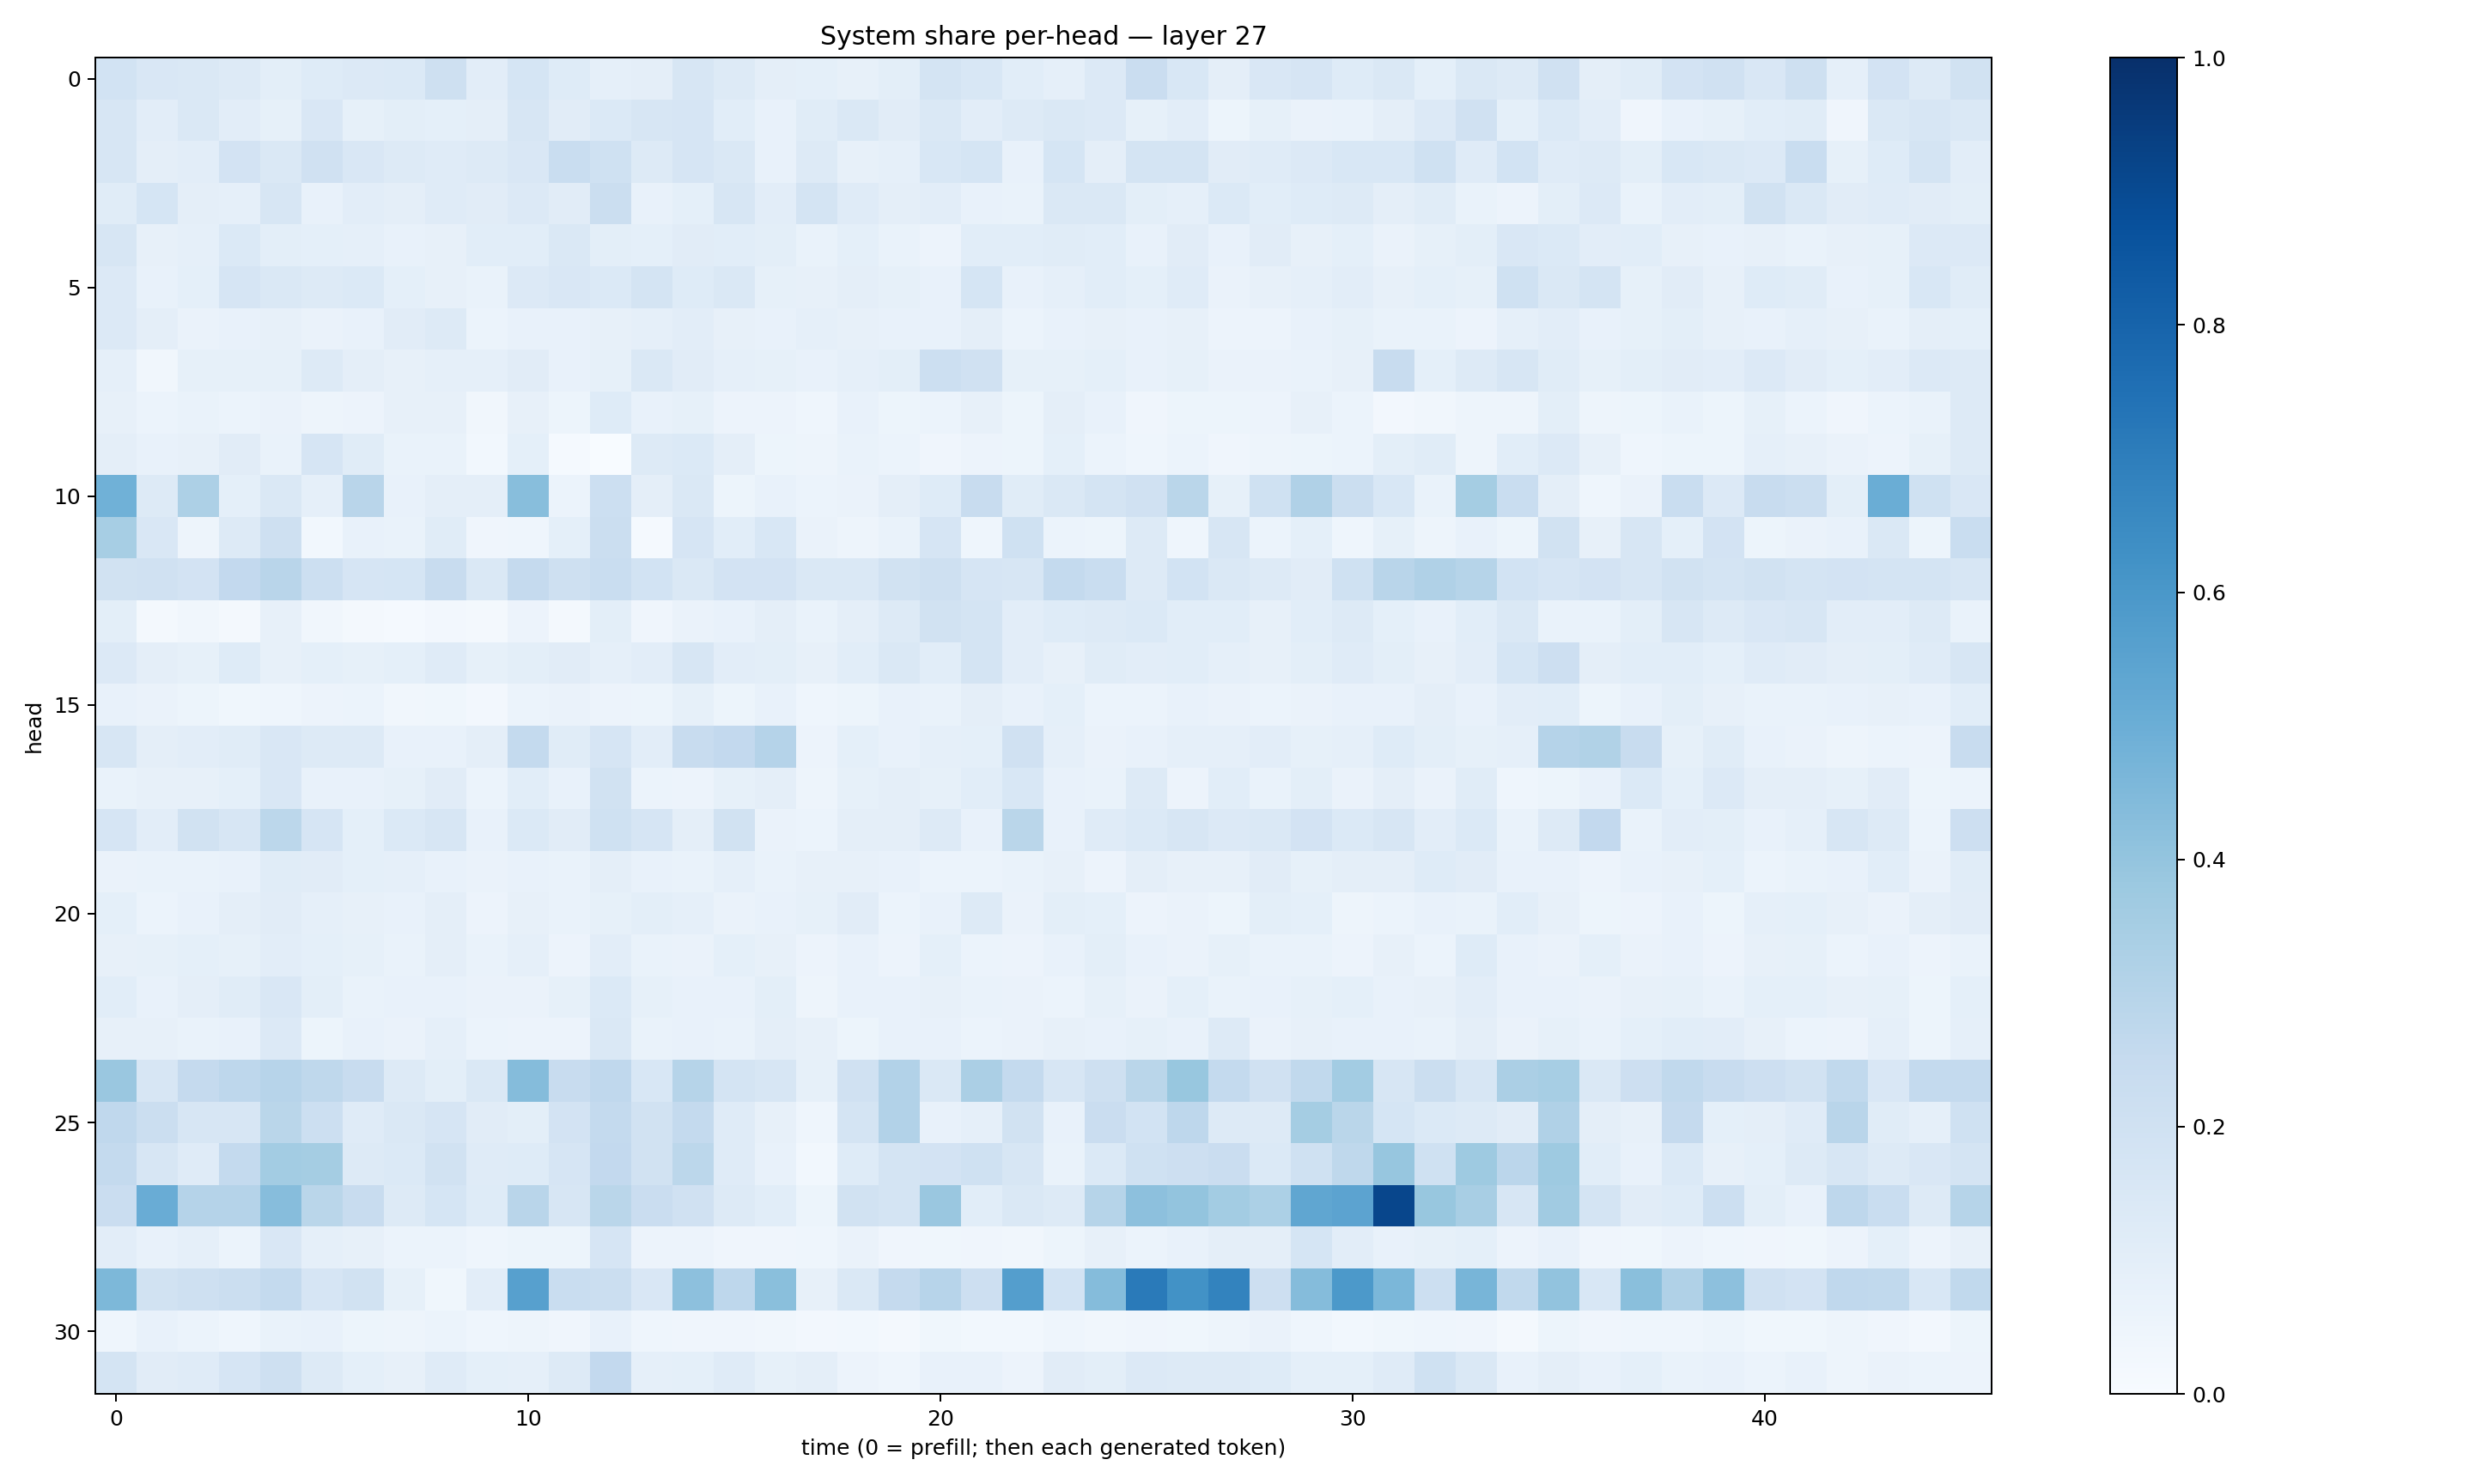

Data behind this chart, as committed beside it:
0.1836623, 0.15179193, 0.1432113, 0.1319334, 0.097909935, 0.124046765, 0.13392054, 0.13949361, 0.2089712, 0.10445454, 0.16973363, 0.1219769, 0.08956292, 0.09530426, 0.1607072, 0.12683217, 0.09443323, 0.09261172, 0.07874358, 0.09839474, 0.17873544, 0.15522811, 0.106673084, 0.08930876
0.1601, 0.103, 0.143, 0.1045, 0.0844, 0.1508, 0.08484, 0.09997, 0.09277, 0.0938, 0.1564, 0.1122, 0.1393, 0.1628, 0.1673, 0.1066, 0.07077, 0.1152, 0.1469, 0.1112, 0.1432, 0.1018, 0.1288, 0.1448
0.1613, 0.0943, 0.1054, 0.1814, 0.1461, 0.196, 0.1498, 0.1266, 0.1187, 0.125, 0.1487, 0.2316, 0.2023, 0.126, 0.1647, 0.148, 0.07646, 0.1261, 0.08085, 0.08742, 0.1552, 0.1701, 0.0737, 0.1686
0.1171, 0.168, 0.09485, 0.08686, 0.1568, 0.07423, 0.1039, 0.09421, 0.1185, 0.1103, 0.1365, 0.1097, 0.2196, 0.07489, 0.09071, 0.1581, 0.1048, 0.1761, 0.1189, 0.09697, 0.1021, 0.07578, 0.06999, 0.144
0.1617, 0.08118, 0.08807, 0.1391, 0.1, 0.09359, 0.08736, 0.078, 0.08145, 0.1057, 0.1087, 0.1429, 0.09775, 0.09268, 0.1129, 0.1083, 0.101, 0.06759, 0.09098, 0.06714, 0.05693, 0.1092, 0.1056, 0.1133
0.1355, 0.07629, 0.0908, 0.1673, 0.146, 0.1251, 0.1399, 0.09072, 0.08114, 0.06673, 0.1349, 0.1522, 0.1403, 0.1734, 0.1228, 0.1455, 0.08235, 0.07831, 0.09689, 0.08367, 0.07441, 0.1689, 0.07573, 0.08701
0.1345, 0.09508, 0.06379, 0.07588, 0.08106, 0.06298, 0.07735, 0.1094, 0.1261, 0.06031, 0.07248, 0.07154, 0.08029, 0.08908, 0.1048, 0.07975, 0.0768, 0.08653, 0.08025, 0.0706, 0.07659, 0.09584, 0.06067, 0.07603
0.08761, 0.03218, 0.08208, 0.08526, 0.08405, 0.1292, 0.09726, 0.07826, 0.08767, 0.0898, 0.1111, 0.07468, 0.0846, 0.1407, 0.1129, 0.08642, 0.08417, 0.07216, 0.08911, 0.09808, 0.2169, 0.1964, 0.08539, 0.08514
0.07905, 0.06008, 0.06806, 0.06029, 0.06428, 0.05054, 0.05744, 0.08035, 0.08128, 0.03497, 0.07987, 0.05327, 0.124, 0.07413, 0.08593, 0.05807, 0.05557, 0.04608, 0.07741, 0.05447, 0.05891, 0.08151, 0.05433, 0.09465
0.09723, 0.07199, 0.08063, 0.1114, 0.06707, 0.1656, 0.1136, 0.06706, 0.06965, 0.02877, 0.09022, 0.0128, 0.001955, 0.1317, 0.1377, 0.09375, 0.05278, 0.04788, 0.06822, 0.0616, 0.04158, 0.05597, 0.0542, 0.09203
0.4861, 0.1322, 0.3265, 0.09264, 0.1439, 0.08828, 0.2899, 0.07797, 0.09432, 0.09634, 0.4287, 0.06125, 0.2182, 0.09461, 0.1443, 0.05218, 0.07449, 0.06244, 0.0651, 0.09464, 0.1232, 0.2346, 0.1135, 0.1478
0.3461, 0.1501, 0.04779, 0.1261, 0.2065, 0.02795, 0.07553, 0.06955, 0.1145, 0.03977, 0.04435, 0.09012, 0.2238, 0.01441, 0.1653, 0.1068, 0.1527, 0.06403, 0.05065, 0.06691, 0.1642, 0.04604, 0.1998, 0.06094
0.194, 0.199, 0.1814, 0.2578, 0.2924, 0.215, 0.1649, 0.1706, 0.2371, 0.1427, 0.2515, 0.2041, 0.231, 0.1845, 0.1434, 0.1819, 0.1816, 0.1407, 0.1482, 0.1885, 0.2032, 0.1645, 0.1622, 0.2576
0.09983, 0.02107, 0.0335, 0.01632, 0.07994, 0.03355, 0.01944, 0.01331, 0.02656, 0.01913, 0.05543, 0.02132, 0.1004, 0.04022, 0.06369, 0.07282, 0.09608, 0.06968, 0.0963, 0.1274, 0.1888, 0.1758, 0.1021, 0.1215
0.1347, 0.09482, 0.08369, 0.1248, 0.08037, 0.09351, 0.08546, 0.092, 0.1197, 0.08486, 0.1003, 0.1102, 0.08905, 0.1031, 0.1598, 0.1025, 0.1014, 0.08103, 0.1068, 0.1414, 0.108, 0.1774, 0.1032, 0.08102
0.07299, 0.06341, 0.05087, 0.03791, 0.04451, 0.05699, 0.05999, 0.03447, 0.03834, 0.0267, 0.05896, 0.06478, 0.05795, 0.05158, 0.08452, 0.05277, 0.07595, 0.04599, 0.05374, 0.07304, 0.06721, 0.09738, 0.07684, 0.09125
0.1571, 0.09455, 0.1033, 0.1153, 0.1494, 0.1273, 0.1317, 0.07032, 0.07655, 0.09459, 0.2574, 0.1153, 0.1661, 0.1033, 0.2356, 0.2598, 0.3036, 0.05687, 0.09245, 0.07184, 0.08682, 0.09282, 0.1983, 0.08947
0.06793, 0.08041, 0.07817, 0.09125, 0.1499, 0.07161, 0.07752, 0.08469, 0.1111, 0.05862, 0.1074, 0.07302, 0.1946, 0.06068, 0.05697, 0.08533, 0.097, 0.04831, 0.08387, 0.09381, 0.08571, 0.1082, 0.1544, 0.07357
0.1671, 0.1026, 0.1939, 0.1589, 0.278, 0.1665, 0.09293, 0.1383, 0.1596, 0.07635, 0.1367, 0.1128, 0.2027, 0.1659, 0.09552, 0.1886, 0.06414, 0.0622, 0.09489, 0.09425, 0.1313, 0.07374, 0.2853, 0.07317
0.06423, 0.07027, 0.06739, 0.0761, 0.1139, 0.1129, 0.09065, 0.0879, 0.07783, 0.0662, 0.07632, 0.06968, 0.09702, 0.07351, 0.06768, 0.08963, 0.06821, 0.07959, 0.07813, 0.07687, 0.06075, 0.059, 0.06962, 0.07929
0.09337, 0.06016, 0.07583, 0.09515, 0.1097, 0.08973, 0.08099, 0.07618, 0.09721, 0.05768, 0.08157, 0.06715, 0.08356, 0.09909, 0.08746, 0.06538, 0.07251, 0.08537, 0.1128, 0.05977, 0.07539, 0.1284, 0.06321, 0.09844
0.07885, 0.08495, 0.09241, 0.08358, 0.105, 0.09298, 0.08367, 0.06898, 0.09375, 0.07006, 0.08791, 0.0573, 0.1018, 0.06909, 0.06541, 0.09191, 0.08131, 0.05574, 0.07251, 0.05683, 0.09037, 0.05991, 0.05773, 0.07684
0.108, 0.07769, 0.09667, 0.1134, 0.1491, 0.09778, 0.06693, 0.07323, 0.07474, 0.06371, 0.06318, 0.08457, 0.1391, 0.0831, 0.07321, 0.07107, 0.09803, 0.05074, 0.07428, 0.07344, 0.07851, 0.06897, 0.06395, 0.06101
0.08036, 0.0803, 0.06873, 0.07429, 0.1335, 0.05342, 0.0722, 0.0633, 0.08667, 0.0609, 0.05513, 0.05759, 0.1428, 0.06663, 0.07172, 0.06716, 0.09673, 0.08012, 0.05276, 0.07379, 0.07454, 0.06041, 0.0634, 0.08164
0.3847, 0.1624, 0.2524, 0.2737, 0.2937, 0.2705, 0.2352, 0.1292, 0.09814, 0.1412, 0.4356, 0.2351, 0.2681, 0.155, 0.299, 0.1749, 0.1579, 0.0825, 0.1979, 0.3087, 0.1416, 0.3347, 0.254, 0.1609
0.2685, 0.2226, 0.1564, 0.1628, 0.2867, 0.2166, 0.1209, 0.1476, 0.1657, 0.1096, 0.1014, 0.1799, 0.2559, 0.1884, 0.2567, 0.1188, 0.07851, 0.04389, 0.1791, 0.3125, 0.07213, 0.08599, 0.1908, 0.07406
0.2575, 0.1628, 0.1196, 0.2574, 0.3593, 0.3529, 0.1271, 0.137, 0.1909, 0.1184, 0.1217, 0.1641, 0.2598, 0.1934, 0.2796, 0.1194, 0.07424, 0.02912, 0.1238, 0.1784, 0.181, 0.2012, 0.1622, 0.0668
0.2305, 0.5063, 0.3039, 0.302, 0.4327, 0.2852, 0.2406, 0.1294, 0.1706, 0.1232, 0.2893, 0.1626, 0.2881, 0.23, 0.1977, 0.1309, 0.1079, 0.05242, 0.188, 0.1729, 0.386, 0.1092, 0.1409, 0.1254
0.1028, 0.07145, 0.08617, 0.06085, 0.1493, 0.08861, 0.07996, 0.05973, 0.06139, 0.04619, 0.05191, 0.05128, 0.1665, 0.05598, 0.05771, 0.04273, 0.04285, 0.04608, 0.06637, 0.04152, 0.03823, 0.04123, 0.0351, 0.0524
0.4539, 0.1921, 0.2096, 0.2264, 0.2576, 0.165, 0.1941, 0.08417, 0.03754, 0.1022, 0.5607, 0.2309, 0.2188, 0.1493, 0.4162, 0.2746, 0.4228, 0.08169, 0.1459, 0.2527, 0.2934, 0.2133, 0.5688, 0.1875
0.04386, 0.07052, 0.06073, 0.04558, 0.06751, 0.07218, 0.05388, 0.05, 0.06177, 0.04474, 0.05048, 0.04031, 0.07548, 0.0448, 0.04133, 0.04217, 0.03428, 0.02431, 0.02985, 0.01937, 0.03732, 0.03068, 0.02946, 0.04427
0.1728, 0.1133, 0.12, 0.166, 0.2059, 0.1324, 0.09267, 0.08168, 0.1192, 0.08997, 0.08878, 0.1297, 0.2602, 0.08623, 0.08999, 0.1183, 0.08357, 0.09589, 0.0581, 0.04543, 0.07164, 0.07205, 0.05777, 0.113
